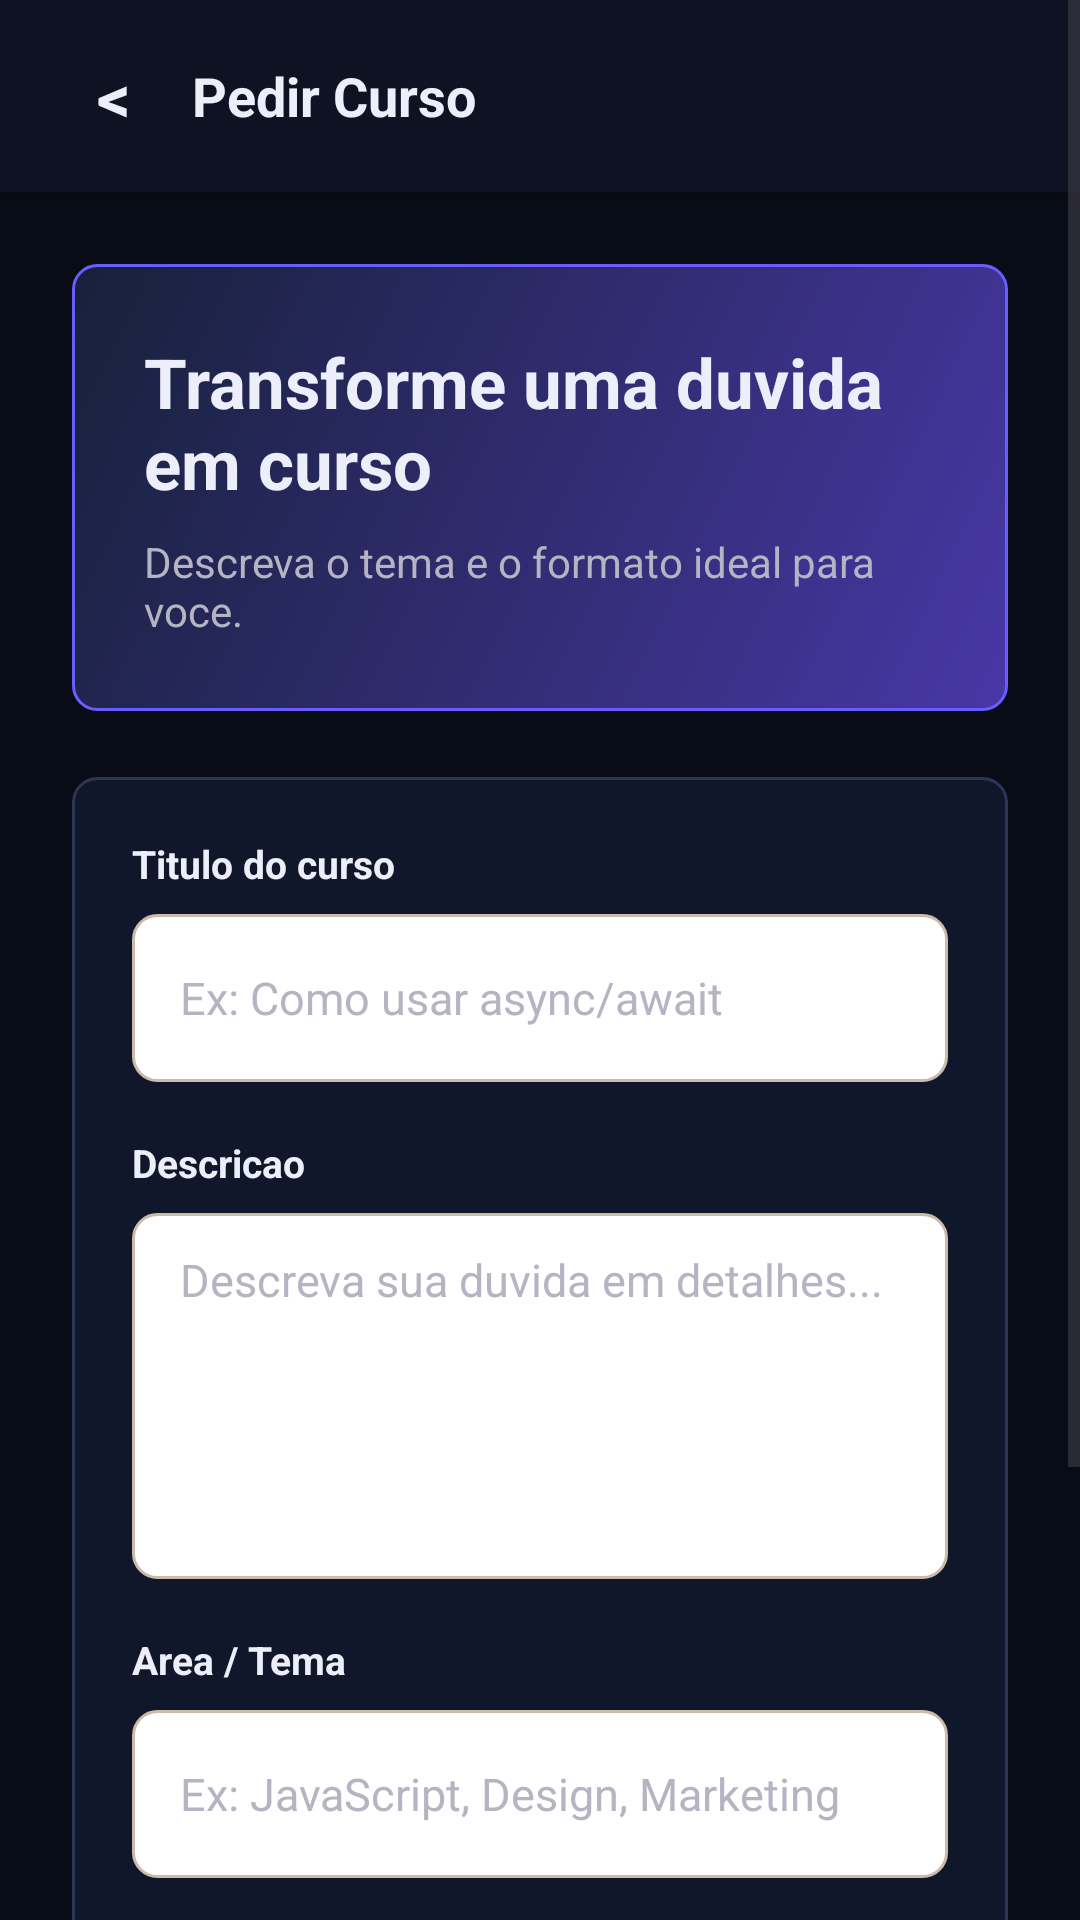

The Android layout XML behind this screen, and the referenced resources:
<!-- AndroidManifest.xml: application theme Theme.LearnOn -->
<!-- res/layout/activity_pedir_curso.xml -->
<?xml version="1.0" encoding="utf-8"?>
<ScrollView xmlns:android="http://schemas.android.com/apk/res/android"
    android:layout_width="match_parent"
    android:layout_height="match_parent"
    android:background="@color/learnon_background"
    android:fillViewport="true">

    <LinearLayout
        android:layout_width="match_parent"
        android:layout_height="wrap_content"
        android:orientation="vertical">

        <LinearLayout
            android:layout_width="match_parent"
            android:layout_height="64dp"
            android:background="@color/learnon_surface"
            android:elevation="4dp"
            android:gravity="center_vertical"
            android:orientation="horizontal"
            android:paddingStart="18dp"
            android:paddingEnd="24dp">

            <TextView
                android:id="@+id/tvVoltar"
                android:layout_width="40dp"
                android:layout_height="40dp"
                android:gravity="center"
                android:text="&lt;"
                android:textColor="@color/learnon_text"
                android:textSize="22sp"
                android:textStyle="bold" />

            <TextView
                android:layout_width="0dp"
                android:layout_height="wrap_content"
                android:layout_marginStart="6dp"
                android:layout_weight="1"
                android:text="Pedir Curso"
                android:textColor="@color/learnon_text"
                android:textSize="18sp"
                android:textStyle="bold" />

        </LinearLayout>

        <LinearLayout
            android:layout_width="match_parent"
            android:layout_height="wrap_content"
            android:orientation="vertical"
            android:padding="24dp">

            <LinearLayout
                android:layout_width="match_parent"
                android:layout_height="wrap_content"
                android:layout_marginBottom="22dp"
                android:background="@drawable/course_header_bg"
                android:orientation="vertical"
                android:padding="24dp">

                <TextView
                    android:layout_width="match_parent"
                    android:layout_height="wrap_content"
                    android:text="Transforme uma duvida em curso"
                    android:textColor="@color/learnon_text"
                    android:textSize="23sp"
                    android:textStyle="bold" />

                <TextView
                    android:layout_width="match_parent"
                    android:layout_height="wrap_content"
                    android:layout_marginTop="8dp"
                    android:text="Descreva o tema e o formato ideal para voce."
                    android:textColor="@color/learnon_text_muted"
                    android:textSize="14sp" />

            </LinearLayout>

            <LinearLayout
                android:layout_width="match_parent"
                android:layout_height="wrap_content"
                android:background="@drawable/course_card_bg"
                android:orientation="vertical"
                android:padding="20dp">

                <TextView
                    android:layout_width="wrap_content"
                    android:layout_height="wrap_content"
                    android:layout_marginBottom="8dp"
                    android:text="Titulo do curso"
                    android:textColor="@color/learnon_text"
                    android:textSize="13sp"
                    android:textStyle="bold" />

                <EditText
                    android:id="@+id/etTitulo"
                    android:layout_width="match_parent"
                    android:layout_height="56dp"
                    android:layout_marginBottom="18dp"
                    android:background="@drawable/input_bg"
                    android:hint="Ex: Como usar async/await"
                    android:paddingStart="16dp"
                    android:paddingEnd="16dp"
                    android:textColor="@color/learnon_text"
                    android:textColorHint="@color/learnon_text_muted"
                    android:textSize="15sp" />

                <TextView
                    android:layout_width="wrap_content"
                    android:layout_height="wrap_content"
                    android:layout_marginBottom="8dp"
                    android:text="Descricao"
                    android:textColor="@color/learnon_text"
                    android:textSize="13sp"
                    android:textStyle="bold" />

                <EditText
                    android:id="@+id/etDescricao"
                    android:layout_width="match_parent"
                    android:layout_height="122dp"
                    android:layout_marginBottom="18dp"
                    android:background="@drawable/input_bg"
                    android:gravity="top"
                    android:hint="Descreva sua duvida em detalhes..."
                    android:inputType="textMultiLine"
                    android:paddingStart="16dp"
                    android:paddingTop="12dp"
                    android:paddingEnd="16dp"
                    android:textColor="@color/learnon_text"
                    android:textColorHint="@color/learnon_text_muted"
                    android:textSize="15sp" />

                <TextView
                    android:layout_width="wrap_content"
                    android:layout_height="wrap_content"
                    android:layout_marginBottom="8dp"
                    android:text="Area / Tema"
                    android:textColor="@color/learnon_text"
                    android:textSize="13sp"
                    android:textStyle="bold" />

                <EditText
                    android:id="@+id/etTopico"
                    android:layout_width="match_parent"
                    android:layout_height="56dp"
                    android:layout_marginBottom="18dp"
                    android:background="@drawable/input_bg"
                    android:hint="Ex: JavaScript, Design, Marketing"
                    android:paddingStart="16dp"
                    android:paddingEnd="16dp"
                    android:textColor="@color/learnon_text"
                    android:textColorHint="@color/learnon_text_muted"
                    android:textSize="15sp" />

                <TextView
                    android:layout_width="wrap_content"
                    android:layout_height="wrap_content"
                    android:layout_marginBottom="8dp"
                    android:text="Formato preferido"
                    android:textColor="@color/learnon_text"
                    android:textSize="13sp"
                    android:textStyle="bold" />

                <LinearLayout
                    android:layout_width="match_parent"
                    android:layout_height="wrap_content"
                    android:layout_marginBottom="18dp"
                    android:orientation="horizontal">

                    <Button
                        android:id="@+id/btnAoVivo"
                        android:layout_width="0dp"
                        android:layout_height="50dp"
                        android:layout_marginEnd="8dp"
                        android:layout_weight="1"
                        android:background="@drawable/btn_format_choice"
                        android:text="Ao vivo"
                        android:textColor="@color/format_choice_text"
                        android:textSize="13sp" />

                    <Button
                        android:id="@+id/btnGravado"
                        android:layout_width="0dp"
                        android:layout_height="50dp"
                        android:layout_marginStart="8dp"
                        android:layout_weight="1"
                        android:background="@drawable/btn_format_choice"
                        android:text="Gravado"
                        android:textColor="@color/format_choice_text"
                        android:textSize="13sp" />

                </LinearLayout>

                <TextView
                    android:id="@+id/tvErro"
                    android:layout_width="match_parent"
                    android:layout_height="wrap_content"
                    android:layout_marginBottom="14dp"
                    android:gravity="center"
                    android:text=""
                    android:textColor="@color/learnon_error"
                    android:textSize="13sp"
                    android:visibility="gone" />

                <TextView
                    android:id="@+id/tvSucesso"
                    android:layout_width="match_parent"
                    android:layout_height="wrap_content"
                    android:layout_marginBottom="14dp"
                    android:gravity="center"
                    android:text=""
                    android:textColor="@color/learnon_success"
                    android:textSize="13sp"
                    android:visibility="gone" />

                <Button
                    android:id="@+id/btnEnviar"
                    android:layout_width="match_parent"
                    android:layout_height="56dp"
                    android:background="@drawable/btn_primary"
                    android:text="Enviar pedido"
                    android:textColor="@color/learnon_text"
                    android:textSize="16sp"
                    android:textStyle="bold" />

            </LinearLayout>

        </LinearLayout>
    </LinearLayout>
</ScrollView>
<!-- resources referenced by this layout -->
<resources>
  <color name="learnon_background">#080C16</color>
  <color name="learnon_error">#F87171</color>
  <color name="learnon_success">#6B5CFF</color>
  <color name="learnon_surface">#0F1222</color>
  <color name="learnon_text">#ECEEF9</color>
  <color name="learnon_text_muted">#B4B4C3</color>
  <!-- drawable btn_format_choice (drawable) -->
  <?xml version="1.0" encoding="utf-8"?>
  <selector xmlns:android="http://schemas.android.com/apk/res/android">
      <item android:state_selected="true">
          <shape android:shape="rectangle">
              <solid android:color="@color/learnon_primary" />
              <stroke android:width="2dp" android:color="@color/learnon_primary_shadow" />
              <corners android:radius="8dp" />
          </shape>
      </item>
  
      <item android:state_pressed="true">
          <shape android:shape="rectangle">
              <solid android:color="@color/learnon_primary_hover" />
              <stroke android:width="2dp" android:color="@color/learnon_primary_shadow" />
              <corners android:radius="8dp" />
          </shape>
      </item>
  
      <item android:state_hovered="true">
          <shape android:shape="rectangle">
              <solid android:color="@color/learnon_primary_hover" />
              <stroke android:width="2dp" android:color="@color/learnon_primary_shadow" />
              <corners android:radius="8dp" />
          </shape>
      </item>
  
      <item>
          <shape android:shape="rectangle">
              <solid android:color="@color/learnon_surface" />
              <stroke android:width="1dp" android:color="@color/learnon_primary" />
              <corners android:radius="8dp" />
          </shape>
      </item>
  </selector>
  <!-- drawable btn_primary (drawable) -->
  <?xml version="1.0" encoding="utf-8"?>
  <shape xmlns:android="http://schemas.android.com/apk/res/android"
      android:shape="rectangle">
      <solid android:color="@color/learnon_primary" />
      <corners android:radius="8dp" />
  </shape>
  <!-- drawable course_card_bg (drawable) -->
  <?xml version="1.0" encoding="utf-8"?>
  <shape xmlns:android="http://schemas.android.com/apk/res/android"
      android:shape="rectangle">
      <solid android:color="#11172A" />
      <stroke
          android:width="1dp"
          android:color="#2D3552" />
      <corners android:radius="8dp" />
  </shape>
  <!-- drawable course_header_bg (drawable) -->
  <?xml version="1.0" encoding="utf-8"?>
  <shape xmlns:android="http://schemas.android.com/apk/res/android"
      android:shape="rectangle">
      <gradient
          android:angle="135"
          android:endColor="#17213A"
          android:startColor="#4937A6" />
      <stroke
          android:width="1dp"
          android:color="#6B5CFF" />
      <corners android:radius="8dp" />
  </shape>
  <!-- drawable input_bg (drawable) -->
  <?xml version="1.0" encoding="utf-8"?>
  <shape xmlns:android="http://schemas.android.com/apk/res/android"
      android:shape="rectangle">
      <solid android:color="#ffffff" />
      <stroke android:width="1dp" android:color="#ccbbaa" />
      <corners android:radius="8dp" />
  </shape>
  <style name="Theme.LearnOn" parent="Base.Theme.LearnOn" />
  <color name="learnon_primary">#4937A6</color>
  <color name="learnon_primary_shadow">#7C7297</color>
  <color name="learnon_primary_hover">#6B5CFF</color>
  <style name="Base.Theme.LearnOn" parent="Theme.Material3.DayNight.NoActionBar">
          
          
      </style>
</resources>
